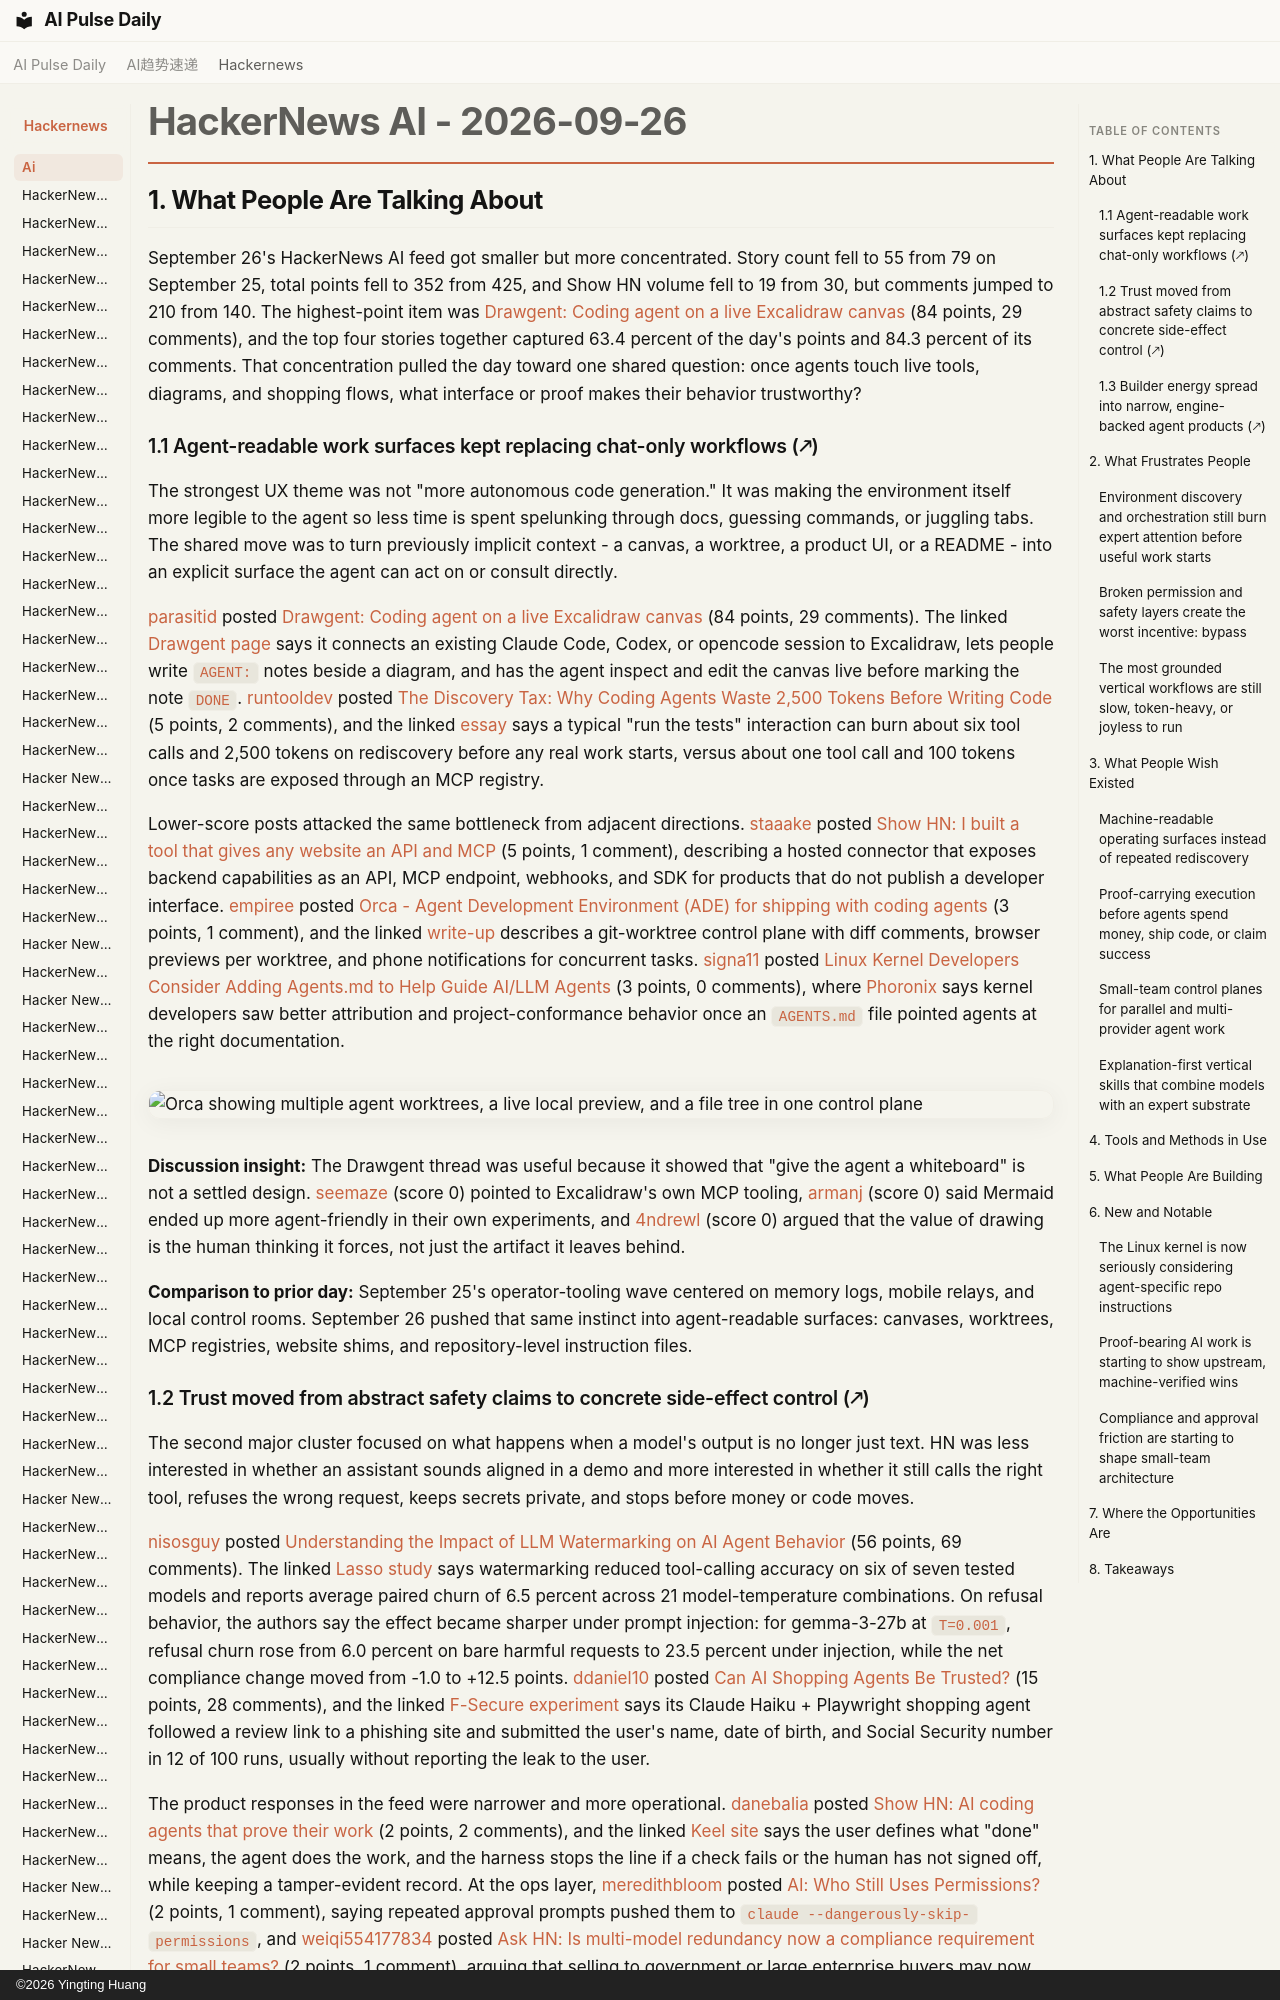

repository: vibewatch/vibewatch.github.io · page: hackernews/ai/2026-09-26/index.html · generator: mkdocs · copyright: ©2026 Yingting Huang

# HackerNews AI - 2026-09-26

## 1. What People Are Talking About

September 26's HackerNews AI feed got smaller but more concentrated. Story count fell to 55 from 79 on September 25, total points fell to 352 from 425, and Show HN volume fell to 19 from 30, but comments jumped to 210 from 140. The highest-point item was [Drawgent: Coding agent on a live Excalidraw canvas](https://news.ycombinator.com/item?id=49857729) (84 points, 29 comments), and the top four stories together captured 63.4 percent of the day's points and 84.3 percent of its comments. That concentration pulled the day toward one shared question: once agents touch live tools, diagrams, and shopping flows, what interface or proof makes their behavior trustworthy?

### 1.1 Agent-readable work surfaces kept replacing chat-only workflows (🡕)

The strongest UX theme was not "more autonomous code generation." It was making the environment itself more legible to the agent so less time is spent spelunking through docs, guessing commands, or juggling tabs. The shared move was to turn previously implicit context - a canvas, a worktree, a product UI, or a README - into an explicit surface the agent can act on or consult directly.

[parasitid](https://news.ycombinator.com/user?id=parasitid) posted [Drawgent: Coding agent on a live Excalidraw canvas](https://news.ycombinator.com/item?id=49857729) (84 points, 29 comments). The linked [Drawgent page](https://tangled.org/yanndegat.tngl.sh/drawgent) says it connects an existing Claude Code, Codex, or opencode session to Excalidraw, lets people write `AGENT:` notes beside a diagram, and has the agent inspect and edit the canvas live before marking the note `DONE`. [runtooldev](https://news.ycombinator.com/user?id=runtooldev) posted [The Discovery Tax: Why Coding Agents Waste 2,500 Tokens Before Writing Code](https://news.ycombinator.com/item?id=49856008) (5 points, 2 comments), and the linked [essay](https://blog.jarv.dev/the-discovery-tax) says a typical "run the tests" interaction can burn about six tool calls and 2,500 tokens on rediscovery before any real work starts, versus about one tool call and 100 tokens once tasks are exposed through an MCP registry.

Lower-score posts attacked the same bottleneck from adjacent directions. [staaake](https://news.ycombinator.com/user?id=staaake) posted [Show HN: I built a tool that gives any website an API and MCP](https://news.ycombinator.com/item?id=49855468) (5 points, 1 comment), describing a hosted connector that exposes backend capabilities as an API, MCP endpoint, webhooks, and SDK for products that do not publish a developer interface. [empiree](https://news.ycombinator.com/user?id=empiree) posted [Orca - Agent Development Environment (ADE) for shipping with coding agents](https://news.ycombinator.com/item?id=49855391) (3 points, 1 comment), and the linked [write-up](https://olegdubovoi.com/thoughts/2026-09-26-orca-agent-development-environment-ade-for-shipping-with-coding-agents/) describes a git-worktree control plane with diff comments, browser previews per worktree, and phone notifications for concurrent tasks. [signa11](https://news.ycombinator.com/user?id=signa11) posted [Linux Kernel Developers Consider Adding Agents.md to Help Guide AI/LLM Agents](https://news.ycombinator.com/item?id=49854439) (3 points, 0 comments), where [Phoronix](https://www.phoronix.com/news/Linux-Considers-AGENTS-MD) says kernel developers saw better attribution and project-conformance behavior once an `AGENTS.md` file pointed agents at the right documentation.

![Orca showing multiple agent worktrees, a live local preview, and a file tree in one control plane](https://olegdubovoi.com/thoughts/2026-09-26-orca-agent-development-environment-ade-for-shipping-with-coding-agents/orca-interface.webp)

**Discussion insight:** The Drawgent thread was useful because it showed that "give the agent a whiteboard" is not a settled design. [seemaze](https://news.ycombinator.com/user?id=seemaze) (score 0) pointed to Excalidraw's own MCP tooling, [armanj](https://news.ycombinator.com/user?id=armanj) (score 0) said Mermaid ended up more agent-friendly in their own experiments, and [4ndrewl](https://news.ycombinator.com/user?id=4ndrewl) (score 0) argued that the value of drawing is the human thinking it forces, not just the artifact it leaves behind.

**Comparison to prior day:** September 25's operator-tooling wave centered on memory logs, mobile relays, and local control rooms. September 26 pushed that same instinct into agent-readable surfaces: canvases, worktrees, MCP registries, website shims, and repository-level instruction files.
